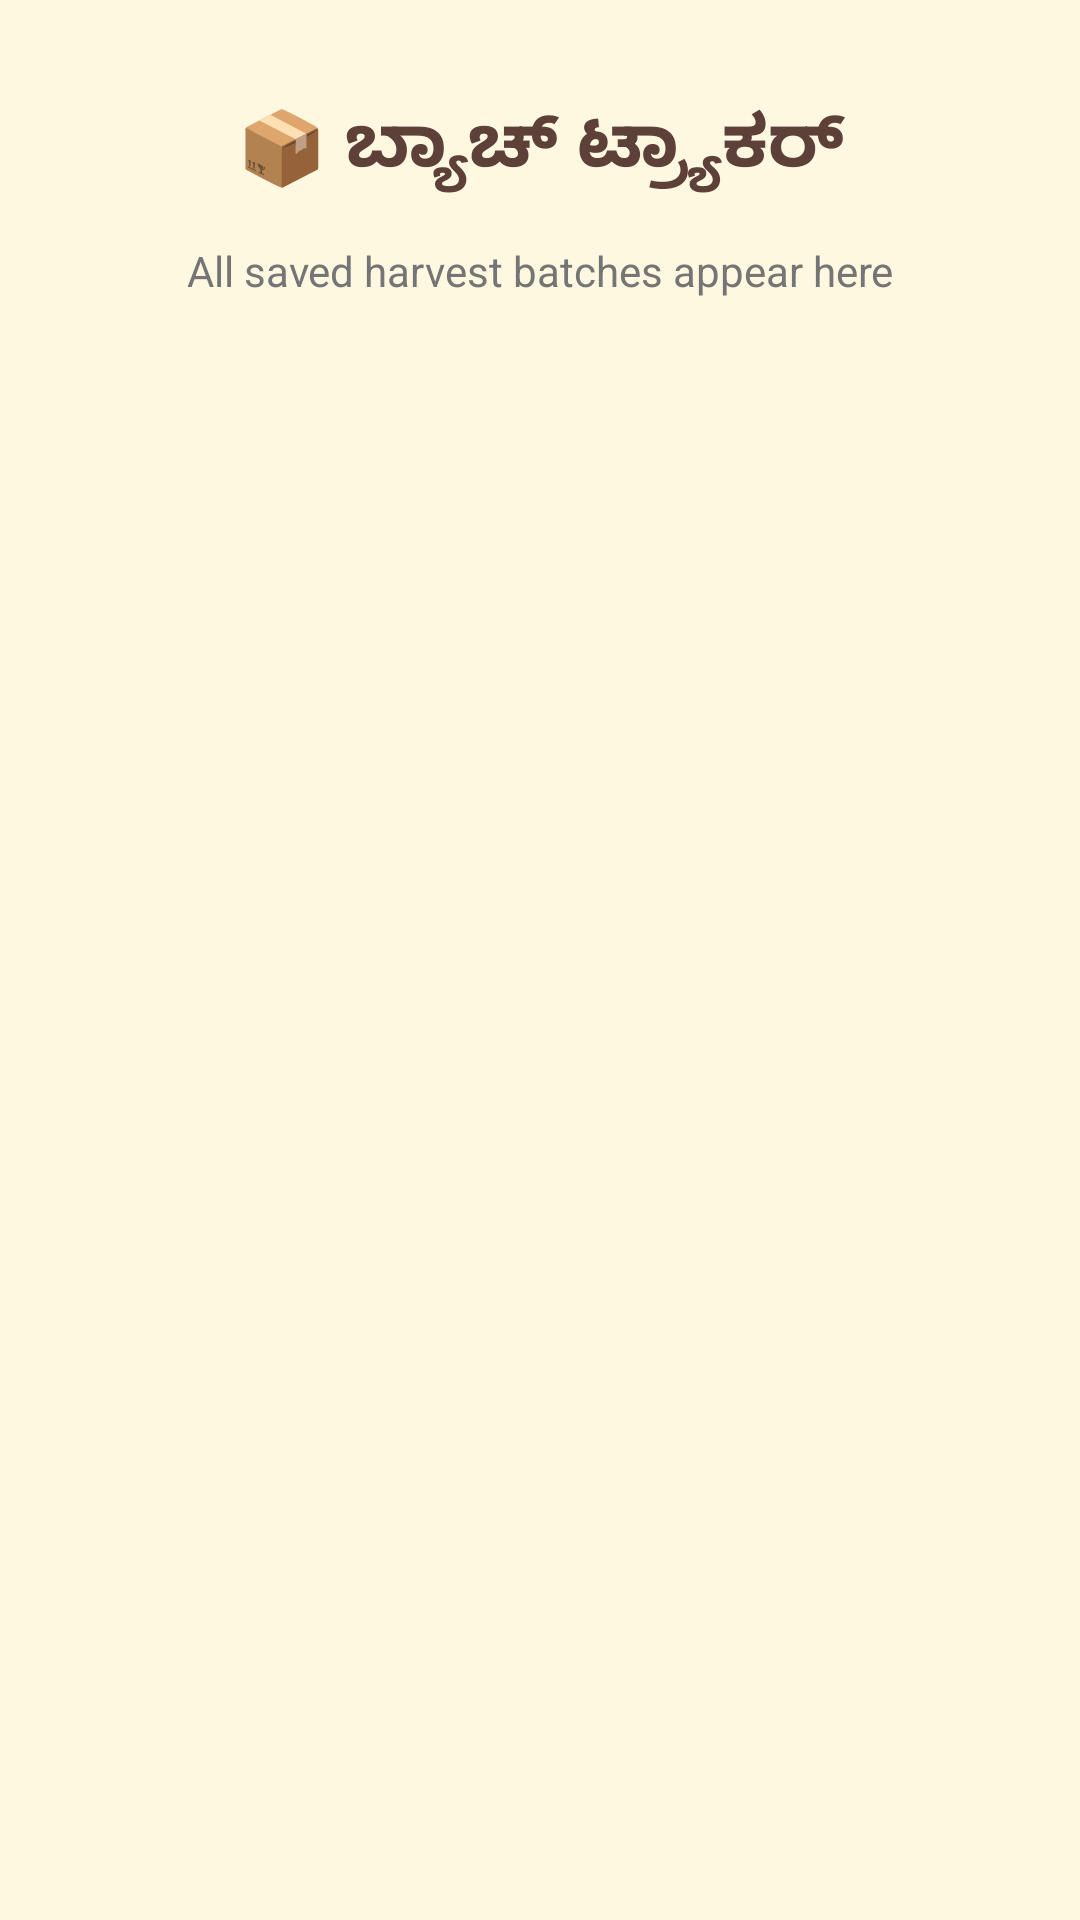

Layout XML and referenced resources for this Android screen:
<!-- AndroidManifest.xml: application theme Theme.AppCompat.Light -->
<!-- res/layout/activity_batch_tracker.xml -->
<?xml version="1.0" encoding="utf-8"?>
<ScrollView xmlns:android="http://schemas.android.com/apk/res/android"
    android:layout_width="match_parent"
    android:layout_height="match_parent"
    android:background="@color/honey_light">

    <LinearLayout
        android:layout_width="match_parent"
        android:layout_height="wrap_content"
        android:orientation="vertical"
        android:padding="16dp">

        <TextView
            android:layout_width="match_parent"
            android:layout_height="wrap_content"
            android:text="📦 ಬ್ಯಾಚ್ ಟ್ರ್ಯಾಕರ್"
            android:textSize="24sp"
            android:textStyle="bold"
            android:textColor="@color/honey_brown"
            android:gravity="center"
            android:padding="16dp"/>

        <TextView
            android:layout_width="match_parent"
            android:layout_height="wrap_content"
            android:text="All saved harvest batches appear here"
            android:textSize="14sp"
            android:textColor="@color/text_grey"
            android:gravity="center"
            android:layout_marginBottom="16dp"/>

        <androidx.recyclerview.widget.RecyclerView
            android:id="@+id/rvBatches"
            android:layout_width="match_parent"
            android:layout_height="wrap_content"
            android:nestedScrollingEnabled="false"/>

        <TextView
            android:id="@+id/tvNoBatches"
            android:layout_width="match_parent"
            android:layout_height="wrap_content"
            android:text="No batches yet!\nGo to Harvest Log to add entries."
            android:textSize="16sp"
            android:textColor="@color/text_grey"
            android:gravity="center"
            android:padding="32dp"
            android:visibility="gone"/>

    </LinearLayout>
</ScrollView>
<!-- resources referenced by this layout -->
<resources>
  <color name="honey_brown">#5D4037</color>
  <color name="honey_light">#FFF8E1</color>
  <color name="text_grey">#757575</color>
</resources>
